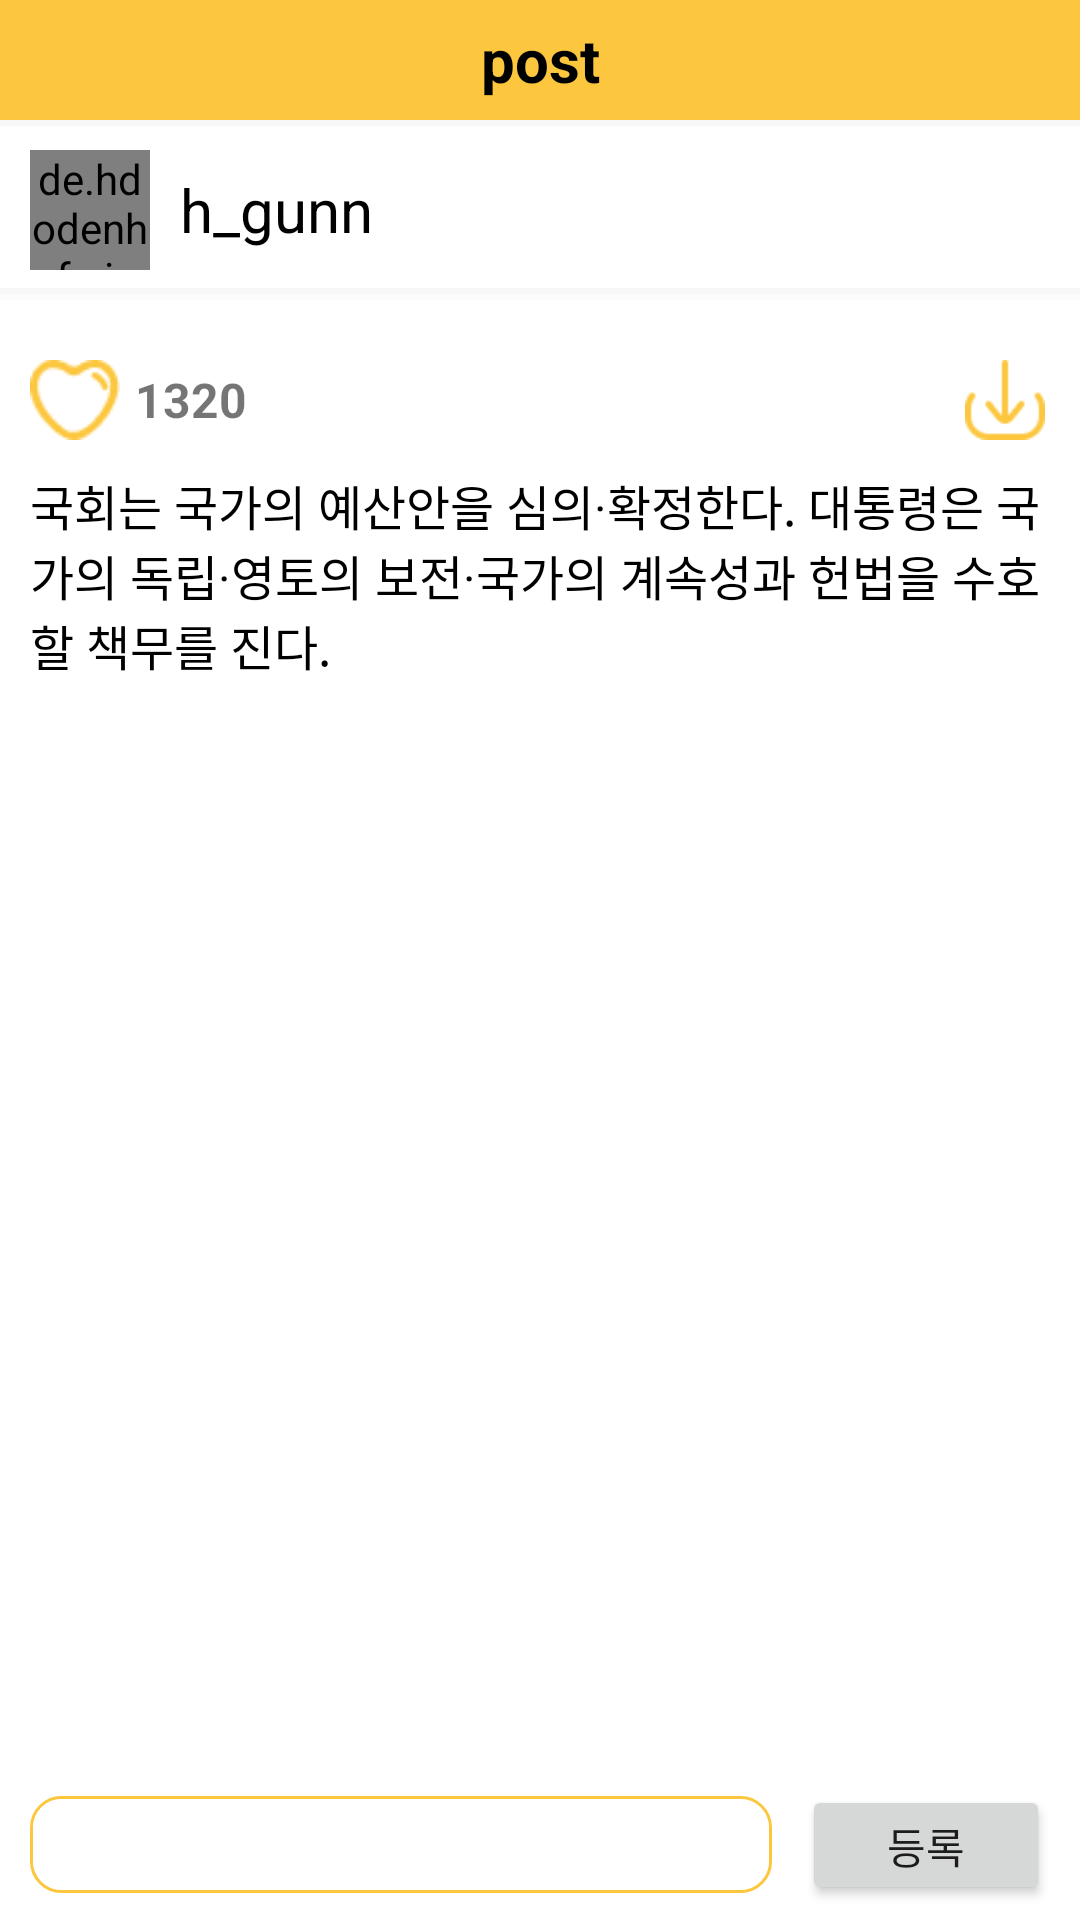

Here is an Android app screen rendered from its layout file. Give the layout XML and the strings, colors and styles it references.
<!-- AndroidManifest.xml: application theme Theme.PetDiary -->
<!-- res/layout/activity_detail_post.xml -->
<?xml version="1.0" encoding="utf-8"?>
<LinearLayout xmlns:android="http://schemas.android.com/apk/res/android"
    android:layout_width="match_parent"
    android:layout_height="match_parent"
    xmlns:app="http://schemas.android.com/apk/res-auto"
    android:orientation="vertical">
    <ScrollView
        android:layout_width="match_parent"
        android:layout_height="wrap_content"
        android:fillViewport="true"

        android:layout_marginTop="0dp"
        android:layout_weight="1"

        >
        <LinearLayout
            android:layout_width="match_parent"
            android:layout_height="wrap_content"
            android:orientation="vertical">

            <TextView
                android:id="@+id/title_post"
                android:layout_width="match_parent"
                android:layout_height="40dp"
                android:background="#FCC73F"
                android:gravity="center"
                android:text="post"
                android:textColor="@color/black"
                android:textSize="20dp"
                android:textStyle="bold"
                app:layout_constraintEnd_toEndOf="parent"
                app:layout_constraintStart_toStartOf="parent"
                app:layout_constraintTop_toTopOf="parent" />

            <LinearLayout
                android:layout_width="match_parent"
                android:layout_height="wrap_content"
                android:background="@drawable/box_shadow"
                android:orientation="horizontal"
                android:paddingLeft="10dp"
                android:paddingTop="10dp"
                android:paddingRight="10dp"
                android:paddingBottom="10dp">

                <de.hdodenhof.circleimageview.CircleImageView
                    android:id="@+id/img_profile_detail_post"
                    android:layout_width="40dp"
                    android:layout_height="40dp"
                    android:layout_gravity="center|left"
                    android:layout_marginRight="10dp"
                    android:clickable="true"
                    android:src="@drawable/ddaeng"
                    app:civ_border_color="#FF000000"
                    app:civ_border_width="2dp" />
                />

                <TextView
                    android:id="@+id/txt_id_detail_post"
                    android:layout_width="wrap_content"
                    android:layout_height="wrap_content"
                    android:layout_gravity="center"
                    android:text="h_gunn"
                    android:textColor="@color/black"
                    android:textSize="20sp" />
            </LinearLayout>

            <LinearLayout
                android:layout_width="match_parent"
                android:layout_height="wrap_content"
                android:orientation="vertical"
                android:paddingLeft="10dp"
                android:paddingRight="10dp">

                <ImageView
                    android:id="@+id/img_detail_post"
                    android:layout_width="match_parent"
                    android:layout_height="wrap_content"

                    android:adjustViewBounds="true"
                    android:paddingTop="10dp"
                    android:paddingBottom="10dp"
                    android:src="@drawable/heedong1" />

                <LinearLayout
                    android:layout_width="match_parent"
                    android:layout_height="wrap_content"
                    android:orientation="horizontal">

                    <LinearLayout
                        android:layout_width="wrap_content"
                        android:layout_height="wrap_content"
                        android:layout_gravity="center"
                        android:orientation="horizontal">

                        <ImageView
                            android:id="@+id/imgbtn_like_detail_post"
                            android:layout_width="30dp"
                            android:layout_height="wrap_content"
                            android:layout_gravity="right"
                            android:layout_marginRight="5sp"
                            android:adjustViewBounds="true"
                            android:scaleType="fitCenter"
                            android:src="@drawable/selector_btn_like_detail_post" />

                        <TextView
                            android:id="@+id/txt_like_detail_post"
                            android:layout_width="wrap_content"
                            android:layout_height="wrap_content"
                            android:layout_gravity="center"
                            android:text="1320"
                            android:textSize="16sp"
                            android:textStyle="bold" />
                    </LinearLayout>

                    <LinearLayout
                        android:layout_width="match_parent"
                        android:layout_height="match_parent"
                        android:gravity="right"
                        android:orientation="horizontal">

                        <ImageButton
                            android:id="@+id/imgbtn_download_img_detail_post"
                            android:layout_width="30dp"
                            android:layout_height="match_parent"
                            android:adjustViewBounds="true"
                            android:background="@android:color/transparent"
                            android:scaleType="fitCenter"
                            android:src="@drawable/btn_download_img" />
                    </LinearLayout>

                </LinearLayout>

                <TextView
                    android:id="@+id/txt_content_detail_post"
                    android:layout_width="match_parent"
                    android:layout_height="wrap_content"
                    android:paddingTop="10dp"
                    android:paddingBottom="10dp"
                    android:text="국회는 국가의 예산안을 심의·확정한다. 대통령은 국가의 독립·영토의 보전·국가의 계속성과 헌법을 수호할 책무를 진다."
                    android:textColor="@color/black"
                    android:textSize="16sp" />

                <androidx.recyclerview.widget.RecyclerView
                    android:id="@+id/comment_recycler"
                    android:layout_width="match_parent"
                    android:layout_height="wrap_content"
                    android:layout_marginBottom="20dp" />

            </LinearLayout>


        </LinearLayout>
    </ScrollView>

    <LinearLayout
        android:id="@+id/comment_post_detail"
        android:layout_width="match_parent"
        android:layout_height="wrap_content"
        android:layout_gravity="bottom"
        android:orientation="horizontal">

        <LinearLayout
            android:layout_width="0dp"
            android:layout_height="match_parent"
            android:layout_weight="1"
            android:gravity="center"
            android:orientation="horizontal"
            android:paddingLeft="10dp"
            android:paddingTop="5dp"
            android:paddingRight="10dp"
            android:paddingBottom="5dp"
            android:weightSum="4">

            <EditText
                android:id="@+id/et_comment"
                android:layout_width="0dp"
                android:layout_height="wrap_content"
                android:layout_gravity="center"
                android:layout_marginRight="10dp"
                android:layout_weight="3"
                android:background="@drawable/box_comment"
                android:padding="4dp" />

            <Button
                android:id="@+id/btn_add_comment"
                android:layout_width="0dp"
                android:layout_height="40dp"
                android:layout_weight="1"
                android:text="등록" />


        </LinearLayout>


    </LinearLayout>





</LinearLayout>
<!-- resources referenced by this layout -->
<resources>
  <color name="black">#FF000000</color>
  <!-- drawable box_comment (drawable) -->
  <?xml version="1.0" encoding="utf-8"?>
  <layer-list xmlns:android="http://schemas.android.com/apk/res/android">
      <item>
          <shape android:shape="rectangle">
              <stroke android:width = "1dp" android:color = "@color/FCC73F"/>
              <corners
                  android:bottomRightRadius="10dp"
                  android:bottomLeftRadius="10dp"
                  android:topLeftRadius="10dp"
                  android:topRightRadius="10dp"/>
          </shape>
      </item>
  
      <item
          android:bottom="1dp"
          android:left="1dp"
          android:right="1dp"
          android:top="1dp">
          <shape android:shape="rectangle">
              <solid android:color="#FFFFFF"/>
              <corners
                  android:bottomRightRadius="10dp"
                  android:bottomLeftRadius="10dp"
                  android:topLeftRadius="10dp"
                  android:topRightRadius="10dp"/>
          </shape>
      </item>
  </layer-list>
  <!-- drawable box_shadow (drawable) -->
  <?xml version="1.0" encoding="utf-8"?>
  <layer-list xmlns:android="http://schemas.android.com/apk/res/android" >
      <item>
          <shape>
              <padding
                  android:bottom="2dp"
                 />
              <solid android:color="#17CCCCCC" />
          </shape>
      </item>
      <item>
          <shape>
              <padding
                  android:top="2dp"
                  android:bottom="2dp" />
              <solid android:color="#1ACCCCCC" />
          </shape>
      </item>
  
      
      <item>
          <shape>
              <solid android:color="@android:color/white" />
          </shape>
      </item>
  
  </layer-list>
  <!-- drawable btn_download_img: png bitmap (drawable, 563 bytes) -->
  <!-- drawable ddaeng: png bitmap (drawable, 4415 bytes) -->
  <!-- drawable selector_btn_like_detail_post (drawable) -->
  <?xml version="1.0" encoding="utf-8"?>
  <selector xmlns:android="http://schemas.android.com/apk/res/android">
      <item
          android:state_activated="true"
          android:drawable="@drawable/btn_like_post_on" />
      <item
          android:drawable="@drawable/btn_like_post_off" />
  </selector>
  <style name="Theme.PetDiary" parent="Theme.MaterialComponents.DayNight.NoActionBar">
          
          <item name="colorPrimary">@color/FCC73F</item>
          <item name="colorPrimaryVariant">@color/FCC73F</item>
          <item name="colorOnPrimary">@color/white</item>
          
          <item name="colorSecondary">@color/teal_200</item>
          <item name="colorSecondaryVariant">@color/teal_700</item>
          <item name="colorOnSecondary">@color/black</item>
          
          <item name="android:statusBarColor" tools:targetApi="l">?attr/colorPrimaryVariant</item>
          
      </style>
  <color name="FCC73F">#FCC73F</color>
  <!-- drawable btn_like_post_on: png bitmap (drawable, 559 bytes) -->
  <!-- drawable btn_like_post_off: png bitmap (drawable, 679 bytes) -->
  <color name="white">#FFFFFFFF</color>
  <color name="teal_200">#FF03DAC5</color>
  <color name="teal_700">#FF018786</color>
</resources>
